Run: headless pygame with SDL's dummy video driver; simulated clock (each Clock.tick advances the game by its frame time, no real sleeping); random seed 0; keys injected as events and as key.get_pressed() state; no mouse input.
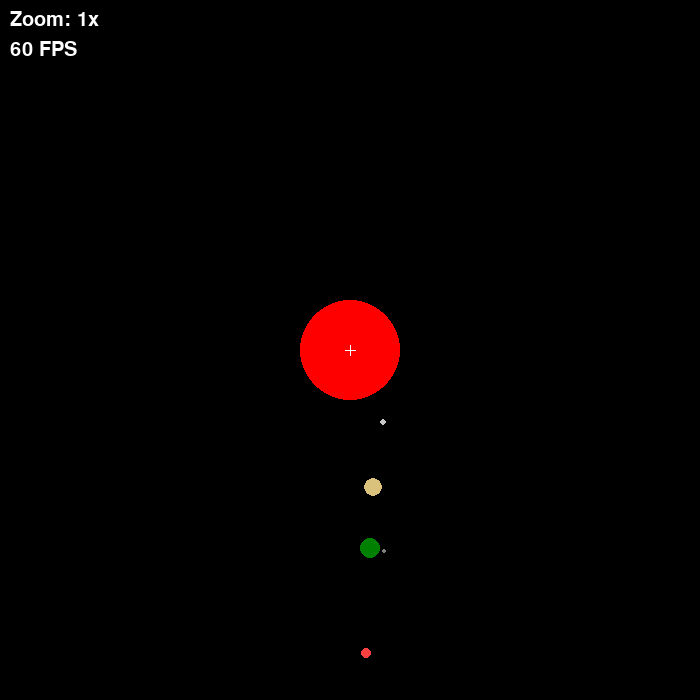
Frame 1 of 4 · flips 1–60 · no input
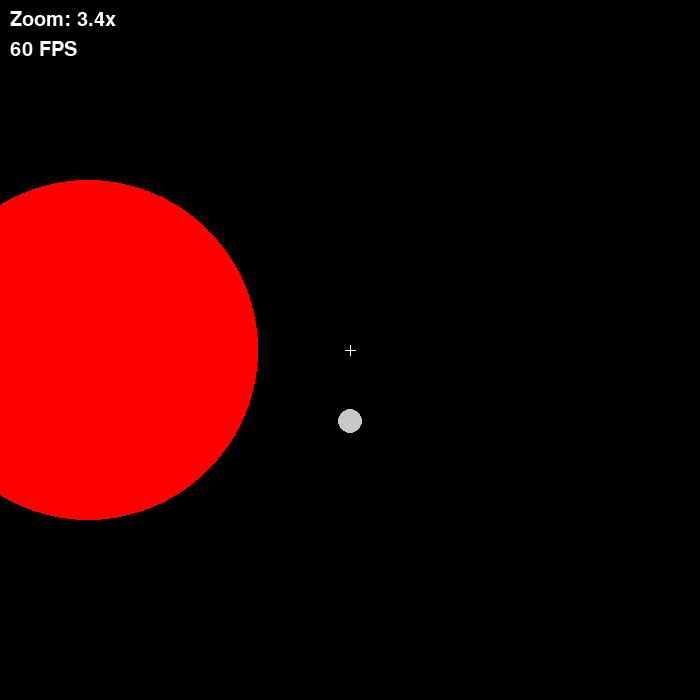
Frame 2 of 4 · flips 61–180 · tapped SPACE, RETURN · held RIGHT (→), D
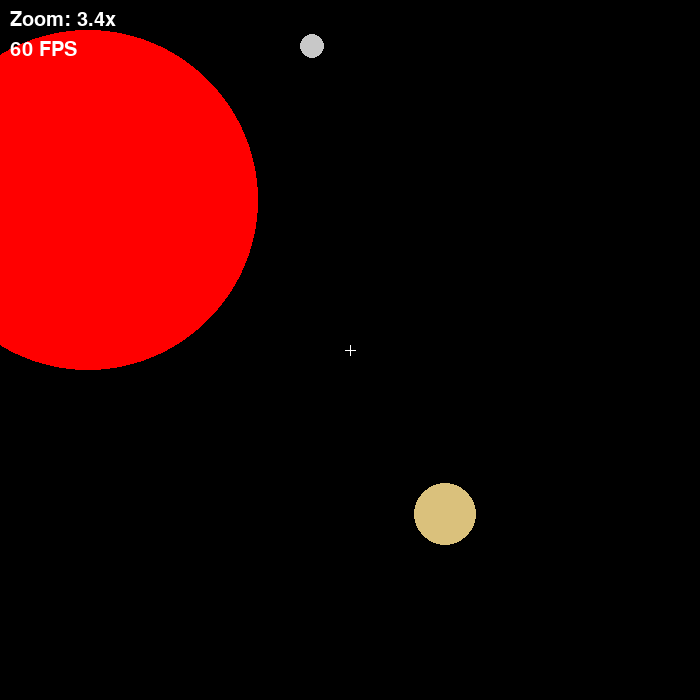
Frame 3 of 4 · flips 181–300 · held DOWN (↓), S
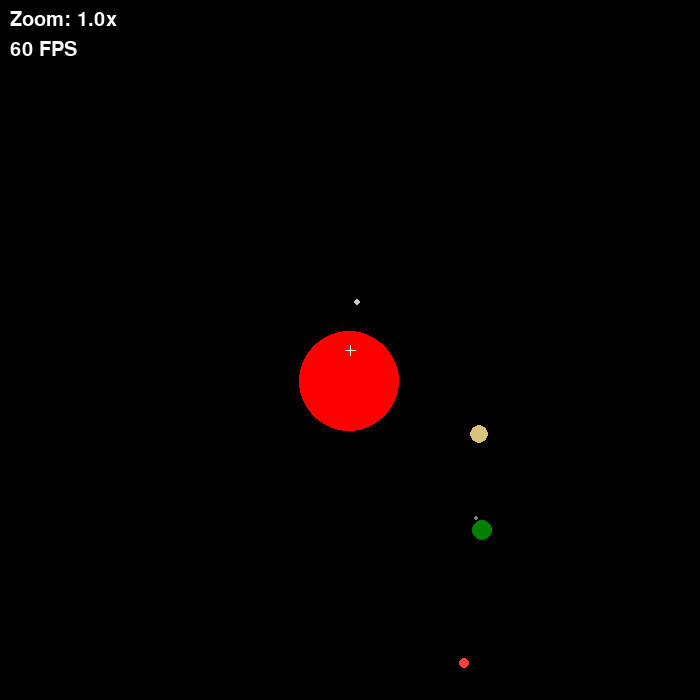
Frame 4 of 4 · flips 301–420 · held LEFT (←), A, UP (↑), W

The pygame program that drew these frames:

import math
import pygame

screen = pygame.display.set_mode((700, 700))
pygame.init()
pygame.font.init()
pygame.display.set_caption('Solar System')
font = pygame.font.SysFont('comicsansms', 30)
clock = pygame.time.Clock()

speed = 0.1
cC = math.pi / 180
earthPerspective = False
zoomFactor = 0.02
scrollFactor = 5 / 4

MercuryDeg = 0
VenusDeg = 0
EarthDeg = 0
MoonDeg = 0
MarsDeg = 0
JupiterDeg = 0
UranusDeg = 0
NeptuneDeg = 0

SunColor = (255, 0, 0)
MercuryColor = (200, 200, 200)
VenusColor = (218, 193, 124)
EarthColor = (0, 128, 0)
MoonColor = (128, 128, 128)
MarsColor = (255, 64, 64)
JupiterColor = (201, 144, 57)
UranusColor = (147, 205, 241)
NeptuneColor = (62, 84, 232)

SunPoints = []
MercuryPoints = []
VenusPoints = []
EarthPoints = []
MoonPoints = []
MarsPoints = []
JupiterPoints = []
UranusPoints = []
NeptunePoints = []

zoom = 1

cx = 0
cy = 0


def draw(x):
    if earthPerspective:
        x.pop(3)
    else:
        x.pop(0)

    for l in x:
        for p in range(len(l) - 1):
            pygame.draw.line(screen, (255, 255, 255), l[p], l[p+1], 3)


def clear():
    global SunPoints, MercuryPoints, VenusPoints, EarthPoints, MoonPoints, MarsPoints, JupiterPoints, UranusPoints, NeptunePoints

    SunPoints = []
    MercuryPoints = []
    VenusPoints = []
    EarthPoints = []
    MoonPoints = []
    MarsPoints = []
    JupiterPoints = []
    UranusPoints = []
    NeptunePoints = []


while True:
    clock.tick(200)

    keysPressed = pygame.key.get_pressed()
    if keysPressed[pygame.K_LEFT]:
        cx += scrollFactor
        clear()
    if keysPressed[pygame.K_RIGHT]:
        cx -= scrollFactor
        clear()
    if keysPressed[pygame.K_UP]:
        cy += scrollFactor
        clear()
    if keysPressed[pygame.K_DOWN]:
        cy -= scrollFactor
        clear()

    if keysPressed[pygame.K_a] and zoom - zoomFactor >= 0.05:
        cx *= (zoom - zoomFactor) / zoom
        cy *= (zoom - zoomFactor) / zoom
        zoom -= zoomFactor
        clear()
    if keysPressed[pygame.K_d] and zoom + zoomFactor <= 4:
        cx *= (zoom + zoomFactor) / zoom
        cy *= (zoom + zoomFactor) / zoom
        zoom += zoomFactor
        clear()

    for event in pygame.event.get():
        if event.type == pygame.QUIT:
            quit()
        elif event.type == pygame.KEYDOWN:
            if event.key == pygame.K_e:
                if earthPerspective:
                    cx, cy = 0, 0
                earthPerspective = not earthPerspective
                clear()

    if earthPerspective:
        cx = -200 * math.sin(EarthDeg * cC) * zoom
        cy = -200 * math.cos(EarthDeg * cC) * zoom

    screen.fill(0)

    MercuryDeg += 365 / 88 * speed
    VenusDeg += 365 / 225 * speed
    MoonDeg += 365 / 27 * speed
    EarthDeg += speed
    MarsDeg += 365 / 687 * speed
    JupiterDeg += speed / 5
    UranusDeg += speed / 84
    NeptuneDeg += speed / 165

    # Sun
    SunPoints.append((350 + cx, 350 + cy))
    pygame.draw.circle(screen, SunColor, SunPoints[-1], 50 * zoom)
    # Mercury
    MercuryPoints.append((350 + 80 * math.sin(MercuryDeg * cC) * zoom + cx,
                          350 + 80 * math.cos(MercuryDeg * cC) * zoom + cy))
    pygame.draw.circle(screen, MercuryColor, MercuryPoints[-1], 3.8 * zoom)
    # Venus
    VenusPoints.append((350 + 140 * math.sin(VenusDeg * cC) * zoom + cx,
                        350 + 140 * math.cos(VenusDeg * cC) * zoom + cy))
    pygame.draw.circle(screen, VenusColor, VenusPoints[-1], 9.4 * zoom)
    # Earth
    EarthPoints.append((350 + 200 * math.sin(EarthDeg * cC) * zoom + cx,
                        350 + 200 * math.cos(EarthDeg * cC) * zoom + cy))
    pygame.draw.circle(screen, EarthColor, EarthPoints[-1], 10 * zoom)
    # Moon
    MoonPoints.append((350 + 200 * math.sin(EarthDeg * cC) * zoom + 14 * math.sin(MoonDeg * cC) * zoom + cx,
                       350 + 200 * math.cos(EarthDeg * cC) * zoom + 14 * math.cos(MoonDeg * cC) * zoom + cy))
    pygame.draw.circle(screen, MoonColor, MoonPoints[-1], 2.7 * zoom)
    # Mars
    MarsPoints.append((350 + 304 * math.sin(MarsDeg * cC) * zoom + cx,
                       350 + 304 * math.cos(MarsDeg * cC) * zoom + cy))
    pygame.draw.circle(screen, MarsColor, MarsPoints[-1], 5.3 * zoom)
    # Jupiter
    JupiterPoints.append((350 + 1000 * math.sin(JupiterDeg * cC) * zoom + cx,
                          350 + 1000 * math.cos(JupiterDeg * cC) * zoom + cy))
    pygame.draw.circle(screen, JupiterColor, JupiterPoints[-1], 42 * zoom)
    # Uranus
    UranusPoints.append((350 + 4000 * math.sin(UranusDeg * cC) * zoom + cx,
                         350 + 4000 * math.cos(UranusDeg * cC) * zoom + cy))
    pygame.draw.circle(screen, UranusColor, UranusPoints[-1], 24.9 * zoom)
    # Neptune
    NeptunePoints.append((350 + 6000 * math.sin(NeptuneDeg * cC) * zoom + cx,
                          350 + 6000 * math.cos(NeptuneDeg * cC) * zoom + cy))
    pygame.draw.circle(screen, NeptuneColor, NeptunePoints[-1], 24 * zoom)

    if len(SunPoints) > 250:
        SunPoints.pop(0)
        MercuryPoints.pop(0)
        VenusPoints.pop(0)
        EarthPoints.pop(0)
        MoonPoints.pop(0)
        MarsPoints.pop(0)
        JupiterPoints.pop(0)
        UranusPoints.pop(0)
        NeptunePoints.pop(0)

    if keysPressed[pygame.K_m]:
        draw([SunPoints, MercuryPoints, VenusPoints, EarthPoints, MoonPoints, MarsPoints, JupiterPoints, UranusPoints, NeptunePoints])

    screen.blit(font.render(f'Zoom: {round(zoom, 2)}x', True, (255, 255, 255)), (10, 10))
    screen.blit(font.render(f'{round(clock.get_fps())} FPS', True, (255, 255, 255)), (10, 40))

    pygame.draw.line(screen, (255, 255, 255), (345, 350), (355, 350))
    pygame.draw.line(screen, (255, 255, 255), (350, 345), (350, 355))

    pygame.display.update()
